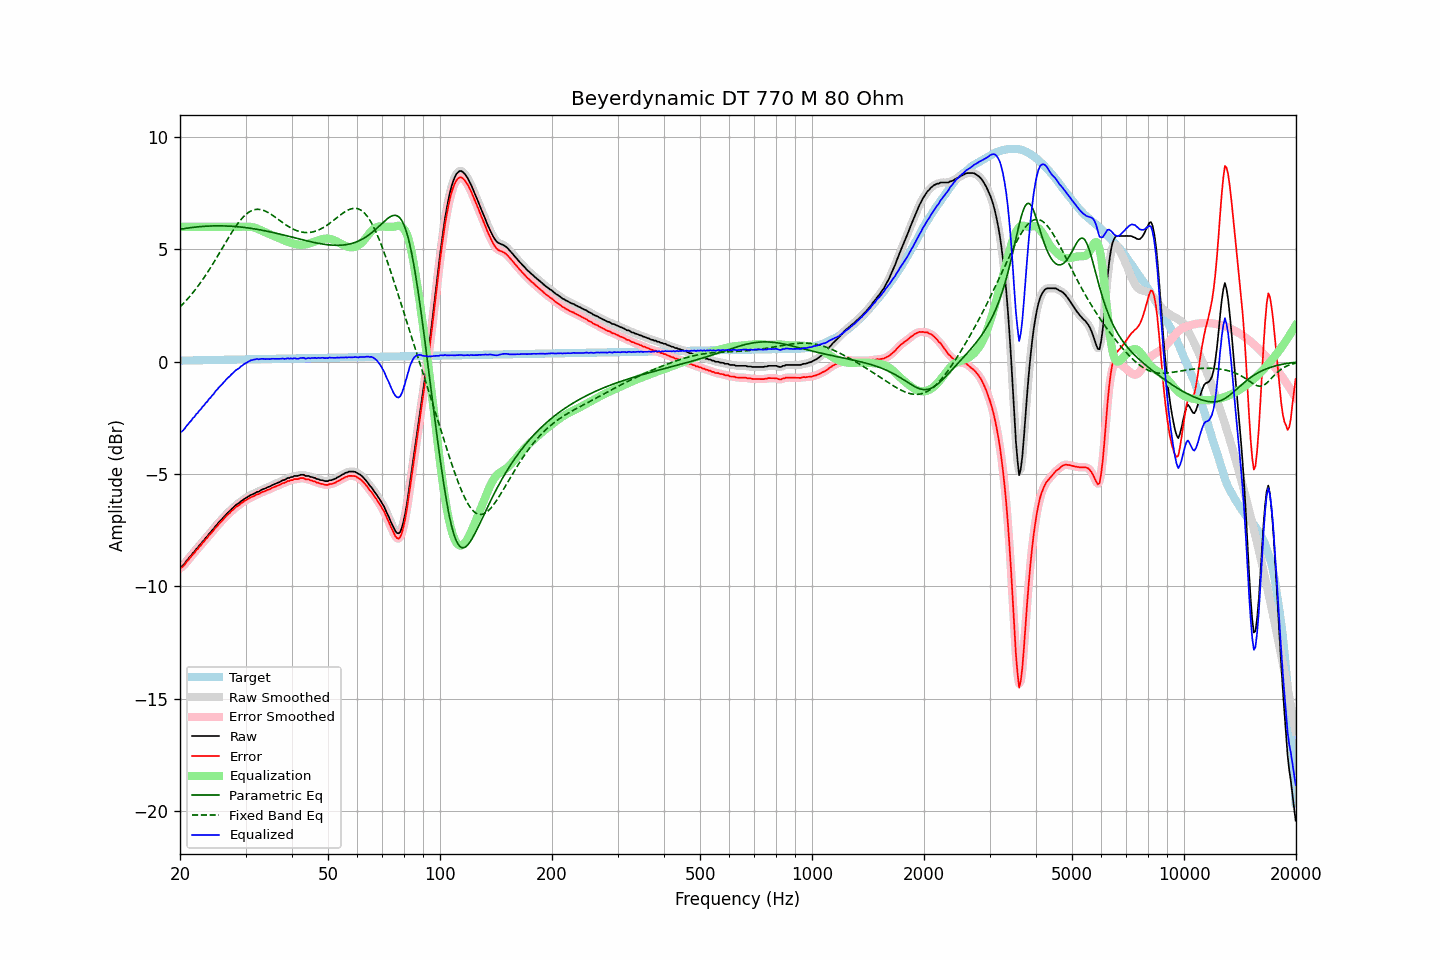

The data file committed next to this chart (first rows):
frequency, raw, error, smoothed, error_smoothed, equalization, parametric_eq, fixed_band_eq, equalized_raw, equalized_smoothed, target
20.00, -9.15, -9.19, -9.16, -9.20, 6.00, 5.89, 2.43, -3.15, -3.16, 0.04
20.20, -9.12, -9.16, -9.11, -9.15, 6.00, 5.90, 2.51, -3.12, -3.11, 0.04
20.40, -9.06, -9.10, -9.05, -9.09, 6.00, 5.91, 2.58, -3.06, -3.05, 0.05
20.61, -8.98, -9.03, -8.97, -9.02, 6.00, 5.92, 2.65, -2.98, -2.97, 0.05
20.81, -8.87, -8.92, -8.88, -8.93, 6.00, 5.94, 2.73, -2.87, -2.88, 0.05
21.02, -8.80, -8.85, -8.79, -8.84, 6.00, 5.95, 2.81, -2.80, -2.79, 0.05
21.23, -8.70, -8.75, -8.70, -8.75, 6.00, 5.96, 2.89, -2.70, -2.70, 0.05
21.44, -8.63, -8.68, -8.62, -8.67, 6.00, 5.97, 2.98, -2.63, -2.62, 0.05
21.66, -8.52, -8.57, -8.53, -8.58, 6.00, 5.97, 3.07, -2.52, -2.53, 0.05
21.87, -8.46, -8.51, -8.45, -8.50, 6.00, 5.98, 3.15, -2.46, -2.45, 0.05
22.09, -8.35, -8.40, -8.36, -8.41, 6.00, 5.99, 3.25, -2.35, -2.36, 0.06
22.31, -8.29, -8.34, -8.28, -8.34, 6.00, 6.00, 3.34, -2.29, -2.28, 0.06
22.54, -8.18, -8.24, -8.19, -8.25, 6.00, 6.00, 3.44, -2.18, -2.19, 0.06
22.76, -8.12, -8.18, -8.11, -8.17, 6.00, 6.01, 3.54, -2.12, -2.11, 0.06
22.99, -8.01, -8.07, -8.02, -8.08, 6.00, 6.02, 3.64, -2.01, -2.02, 0.06
23.22, -7.95, -8.01, -7.94, -8.00, 6.00, 6.02, 3.74, -1.95, -1.94, 0.06
23.45, -7.84, -7.90, -7.85, -7.91, 6.00, 6.03, 3.85, -1.84, -1.85, 0.06
23.69, -7.78, -7.84, -7.77, -7.83, 6.00, 6.03, 3.96, -1.78, -1.77, 0.07
23.92, -7.67, -7.73, -7.68, -7.75, 6.00, 6.03, 4.07, -1.67, -1.68, 0.07
24.16, -7.61, -7.68, -7.60, -7.67, 6.00, 6.04, 4.18, -1.61, -1.60, 0.07
24.40, -7.51, -7.58, -7.51, -7.58, 6.00, 6.04, 4.30, -1.51, -1.51, 0.07
24.65, -7.44, -7.51, -7.43, -7.50, 6.00, 6.04, 4.41, -1.44, -1.43, 0.07
24.89, -7.33, -7.40, -7.34, -7.41, 6.00, 6.04, 4.53, -1.33, -1.34, 0.07
25.14, -7.26, -7.33, -7.25, -7.33, 6.00, 6.04, 4.65, -1.26, -1.25, 0.07
25.39, -7.17, -7.24, -7.17, -7.24, 6.00, 6.04, 4.77, -1.17, -1.17, 0.08
25.65, -7.09, -7.17, -7.09, -7.17, 6.00, 6.04, 4.89, -1.09, -1.09, 0.08
25.91, -7.02, -7.10, -7.01, -7.09, 6.00, 6.04, 5.01, -1.02, -1.01, 0.08
26.16, -6.94, -7.02, -6.94, -7.02, 6.00, 6.04, 5.13, -0.94, -0.94, 0.08
26.43, -6.86, -6.94, -6.86, -6.94, 6.00, 6.04, 5.25, -0.86, -0.86, 0.08
26.69, -6.78, -6.86, -6.78, -6.86, 6.00, 6.03, 5.37, -0.78, -0.78, 0.08
26.96, -6.71, -6.79, -6.71, -6.79, 6.00, 6.03, 5.49, -0.71, -0.71, 0.08
27.23, -6.65, -6.73, -6.64, -6.73, 6.00, 6.03, 5.61, -0.65, -0.64, 0.09
27.50, -6.57, -6.65, -6.57, -6.66, 6.00, 6.02, 5.73, -0.57, -0.57, 0.09
27.77, -6.51, -6.59, -6.50, -6.59, 6.00, 6.02, 5.84, -0.51, -0.50, 0.09
28.05, -6.44, -6.53, -6.44, -6.52, 6.00, 6.01, 5.95, -0.44, -0.44, 0.09
28.33, -6.37, -6.46, -6.38, -6.47, 6.00, 6.01, 6.05, -0.37, -0.38, 0.09
28.62, -6.33, -6.42, -6.32, -6.41, 6.00, 6.00, 6.15, -0.33, -0.32, 0.09
28.90, -6.28, -6.37, -6.27, -6.36, 6.00, 5.99, 6.24, -0.28, -0.27, 0.09
29.19, -6.21, -6.30, -6.22, -6.31, 6.00, 5.99, 6.33, -0.21, -0.22, 0.09
29.48, -6.17, -6.26, -6.16, -6.26, 6.00, 5.98, 6.41, -0.17, -0.16, 0.10
29.78, -6.11, -6.21, -6.11, -6.21, 6.00, 5.97, 6.48, -0.10, -0.11, 0.10
30.08, -6.07, -6.17, -6.07, -6.17, 6.01, 5.96, 6.55, -0.06, -0.06, 0.10
30.38, -6.03, -6.13, -6.02, -6.12, 6.01, 5.95, 6.61, -0.02, -0.02, 0.10
30.68, -5.98, -6.08, -5.98, -6.08, 6.00, 5.94, 6.66, 0.02, 0.02, 0.10
30.99, -5.94, -6.04, -5.94, -6.05, 5.99, 5.93, 6.70, 0.06, 0.05, 0.10
31.30, -5.91, -6.01, -5.91, -6.01, 5.98, 5.92, 6.73, 0.08, 0.08, 0.10
31.61, -5.88, -5.98, -5.87, -5.98, 5.97, 5.91, 6.76, 0.09, 0.09, 0.11
31.93, -5.84, -5.95, -5.84, -5.95, 5.94, 5.90, 6.77, 0.11, 0.10, 0.11
32.24, -5.80, -5.91, -5.81, -5.92, 5.92, 5.89, 6.78, 0.12, 0.11, 0.11
32.57, -5.79, -5.90, -5.77, -5.88, 5.89, 5.87, 6.78, 0.10, 0.11, 0.11
32.89, -5.74, -5.85, -5.74, -5.85, 5.86, 5.86, 6.77, 0.12, 0.12, 0.11
33.22, -5.70, -5.81, -5.71, -5.82, 5.82, 5.85, 6.75, 0.13, 0.12, 0.11
33.55, -5.67, -5.78, -5.67, -5.78, 5.79, 5.83, 6.73, 0.12, 0.12, 0.11
33.89, -5.65, -5.76, -5.64, -5.75, 5.76, 5.82, 6.70, 0.11, 0.12, 0.12
34.23, -5.61, -5.72, -5.61, -5.73, 5.73, 5.81, 6.67, 0.12, 0.11, 0.12
34.57, -5.58, -5.70, -5.58, -5.70, 5.70, 5.79, 6.63, 0.12, 0.11, 0.12
34.92, -5.56, -5.68, -5.55, -5.67, 5.67, 5.78, 6.59, 0.11, 0.12, 0.12
35.27, -5.51, -5.63, -5.51, -5.64, 5.63, 5.76, 6.54, 0.13, 0.12, 0.12
35.62, -5.48, -5.60, -5.48, -5.60, 5.60, 5.74, 6.49, 0.13, 0.12, 0.12
35.97, -5.45, -5.57, -5.45, -5.57, 5.57, 5.73, 6.44, 0.13, 0.13, 0.12
... 635 more rows
